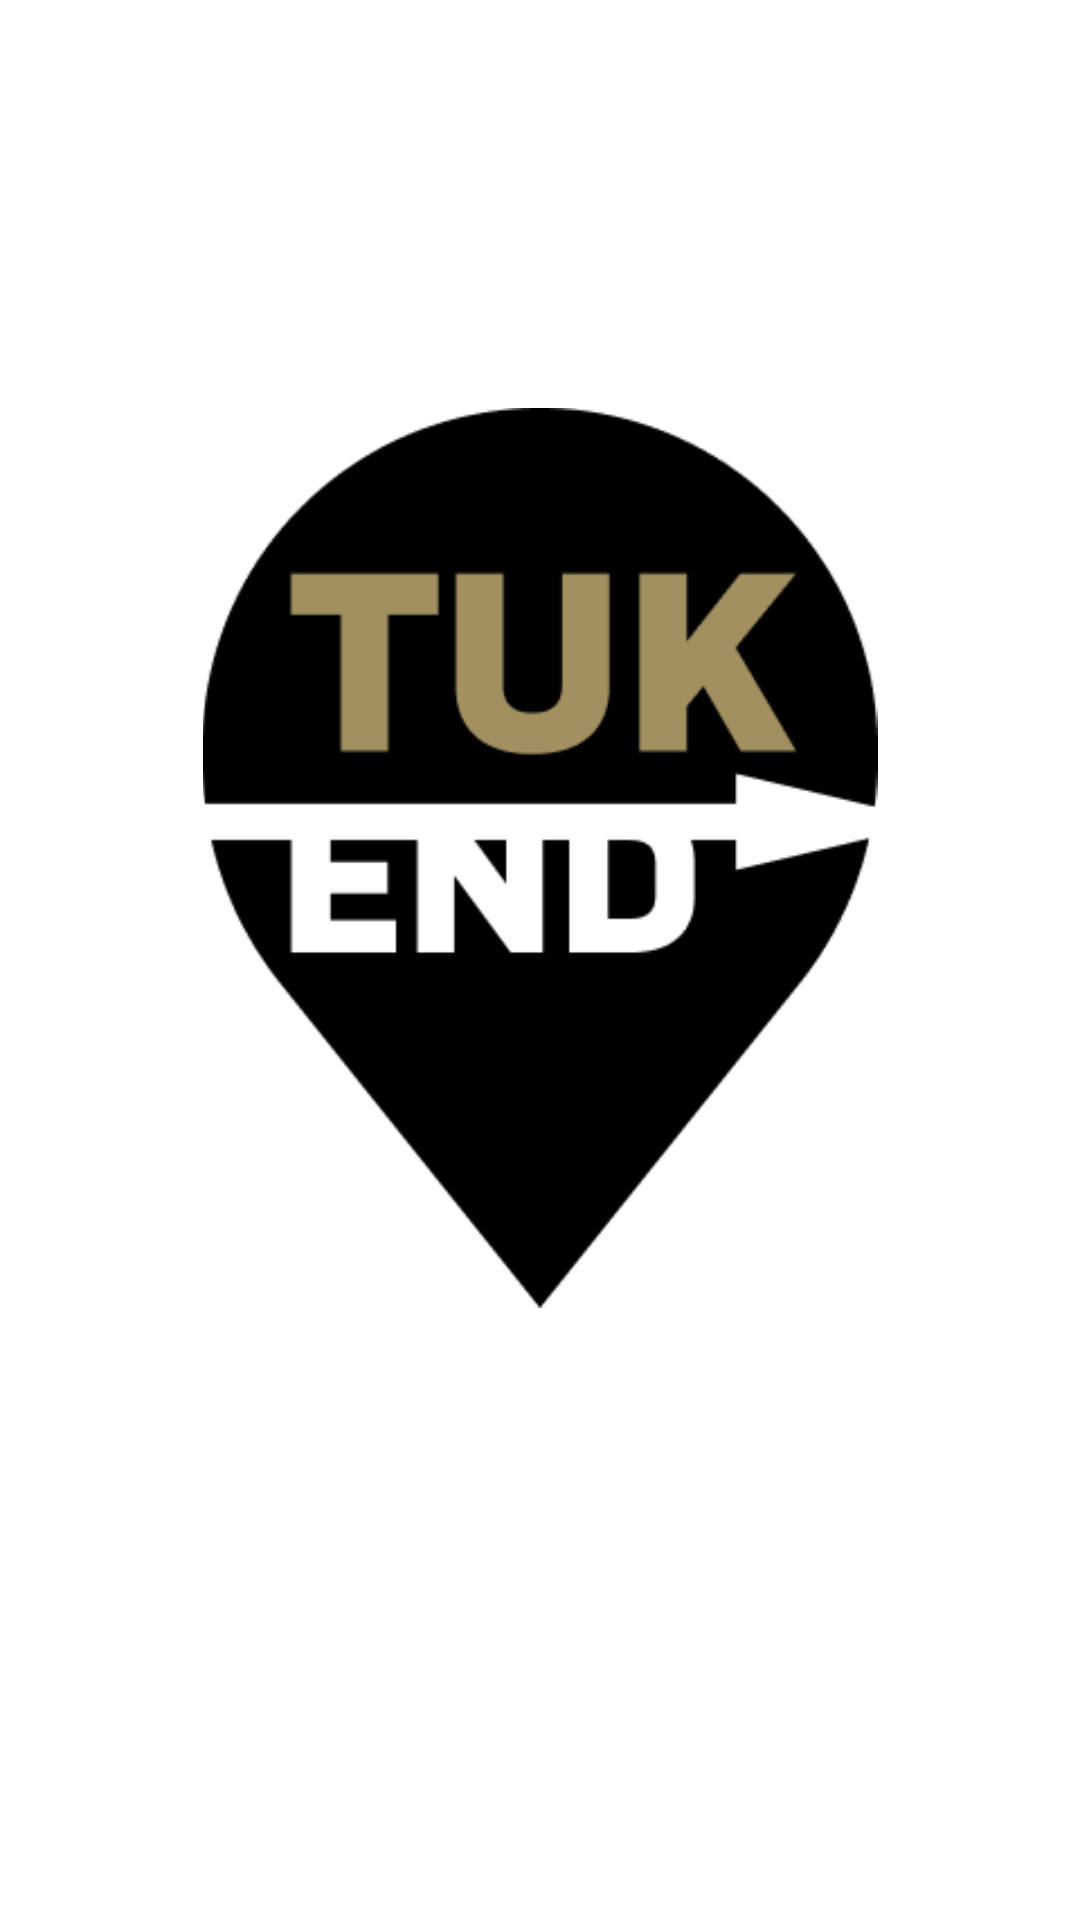

Here is an Android app screen rendered from its layout file. Give the layout XML and the strings, colors and styles it references.
<!-- AndroidManifest.xml: application theme Theme.Hip_project -->
<!-- res/layout/activity_main.xml -->
<?xml version="1.0" encoding="utf-8"?>
<androidx.constraintlayout.widget.ConstraintLayout xmlns:android="http://schemas.android.com/apk/res/android"
    xmlns:app="http://schemas.android.com/apk/res-auto"
    xmlns:tools="http://schemas.android.com/tools"
    android:layout_width="match_parent"
    android:layout_height="match_parent"
    android:background="@android:color/white"
    tools:context=".MainActivity">

    <ImageView
        android:id="@+id/logoImageView"
        android:layout_width="300dp"
        android:layout_height="300dp"
        android:src="@drawable/tuk_end_logo"
        app:layout_constraintBottom_toBottomOf="parent"
        app:layout_constraintEnd_toEndOf="parent"
        app:layout_constraintStart_toStartOf="parent"
        app:layout_constraintTop_toTopOf="parent"
        app:layout_constraintVertical_bias="0.4" />

    
    <androidx.constraintlayout.widget.ConstraintLayout
        android:id="@+id/loadingDotsContainer"
        android:layout_width="0dp"
        android:layout_height="wrap_content"
        android:layout_marginTop="32dp"
        android:layout_marginStart="32dp"
        android:layout_marginEnd="32dp"
        app:layout_constraintEnd_toEndOf="parent"
        app:layout_constraintStart_toStartOf="parent"
        app:layout_constraintTop_toBottomOf="@+id/logoImageView">

        <View
            android:id="@+id/dot1"
            android:layout_width="30dp"
            android:layout_height="15dp"
            android:background="@android:color/black"
            android:visibility="invisible"
            app:layout_constraintStart_toStartOf="parent"
            app:layout_constraintTop_toTopOf="parent" />

        <View
            android:id="@+id/dot2"
            android:layout_width="30dp"
            android:layout_height="15dp"
            android:background="@android:color/black"
            android:visibility="invisible"
            app:layout_constraintEnd_toStartOf="@+id/dot3"
            app:layout_constraintStart_toEndOf="@+id/dot1"
            app:layout_constraintTop_toTopOf="parent" />

        <View
            android:id="@+id/dot3"
            android:layout_width="30dp"
            android:layout_height="15dp"
            android:background="@android:color/black"
            android:visibility="invisible"
            app:layout_constraintEnd_toStartOf="@+id/dot4"
            app:layout_constraintStart_toEndOf="@+id/dot2"
            app:layout_constraintTop_toTopOf="parent" />

        <View
            android:id="@+id/dot4"
            android:layout_width="30dp"
            android:layout_height="15dp"
            android:background="@android:color/black"
            android:visibility="invisible"
            app:layout_constraintEnd_toEndOf="parent"
            app:layout_constraintTop_toTopOf="parent" />
    </androidx.constraintlayout.widget.ConstraintLayout>

</androidx.constraintlayout.widget.ConstraintLayout>
<!-- resources referenced by this layout -->
<resources>
  <!-- drawable tuk_end_logo: png bitmap (drawable, 7179 bytes) -->
  <style name="Theme.Hip_project" parent="Base.Theme.Hip_project" />
  <style name="Base.Theme.Hip_project" parent="Theme.Material3.DayNight.NoActionBar">
          
          
      </style>
</resources>
